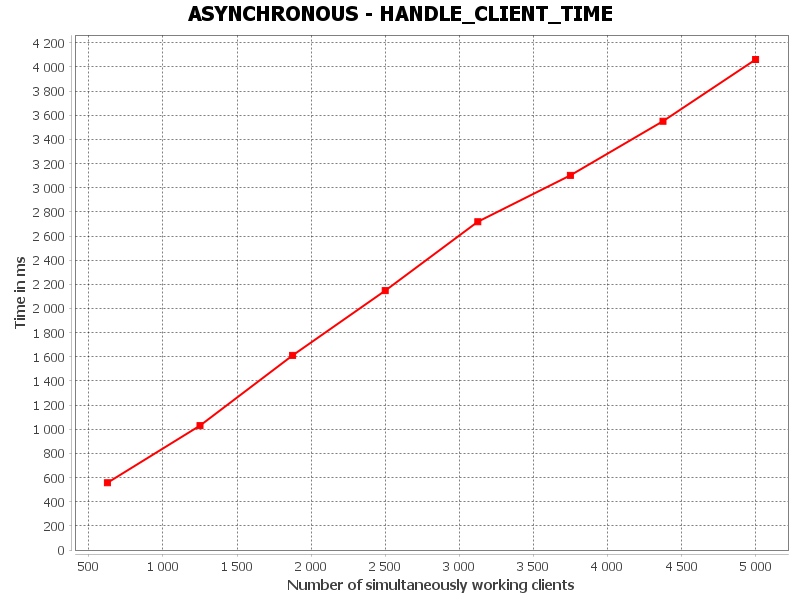

Values plotted in this chart, from the file beside it:
HANDLE_CLIENT_TIME, Number of simultaneously working clients, Time in ms
0, 625.0, 556.5
1, 1250, 1030
2, 1875, 1611
3, 2500, 2147
4, 3125, 2718
5, 3750, 3102
6, 4375, 3551
7, 5000, 4061
